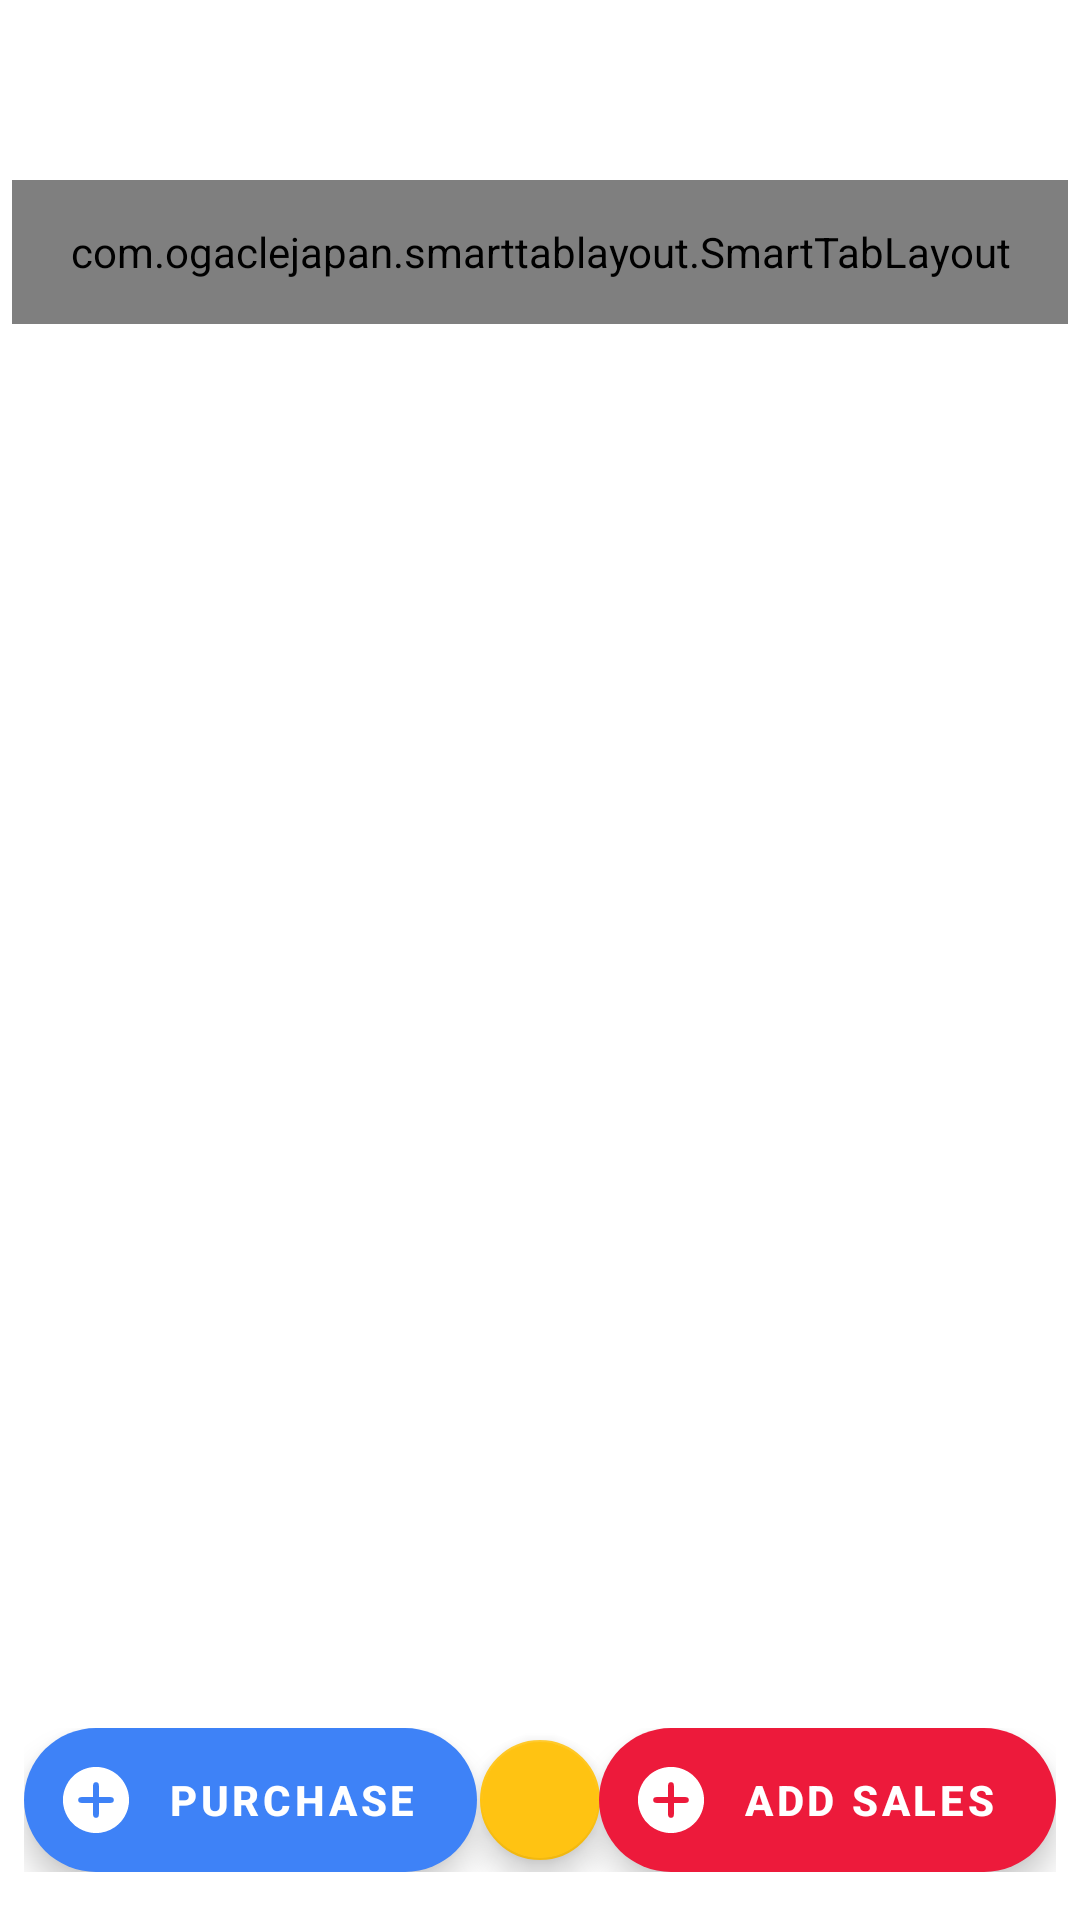

Here is an Android app screen rendered from its layout file. Give the layout XML and the strings, colors and styles it references.
<!-- AndroidManifest.xml: application theme Theme.Vyapar -->
<!-- res/layout/fragment_dashboard.xml -->
<?xml version="1.0" encoding="utf-8"?>
<RelativeLayout
    xmlns:android="http://schemas.android.com/apk/res/android"
    xmlns:app="http://schemas.android.com/apk/res-auto"
    xmlns:tools="http://schemas.android.com/tools"
    android:layout_width="match_parent"
    android:layout_height="match_parent"
    tools:context=".home.dashboard.DashboardFragment">

    <LinearLayout
        android:layout_width="match_parent"
        android:layout_height="wrap_content"
        android:orientation="vertical">

        <com.google.android.material.appbar.AppBarLayout
            android:id="@+id/appbar"
            android:layout_width="match_parent"
            android:layout_height="wrap_content"
            android:background="@color/appBarColor">

            <androidx.appcompat.widget.Toolbar
                android:id="@+id/toolbar"
                android:layout_width="match_parent"
                android:layout_height="wrap_content" />

        </com.google.android.material.appbar.AppBarLayout>

        

        <androidx.recyclerview.widget.RecyclerView
            android:id="@+id/monthSummaryRecyclerView"
            android:layout_width="match_parent"
            android:layout_height="wrap_content"/>

        <com.ogaclejapan.smarttablayout.SmartTabLayout
            android:id="@+id/viewpagertab"
            android:layout_width="match_parent"
            android:layout_height="@dimen/margin48"
            android:layout_marginStart="@dimen/margin4"
            android:layout_marginTop="@dimen/margin4"
            android:layout_marginEnd="@dimen/margin4"
            app:stl_clickable="true"
            app:stl_defaultTabBackground="?attr/selectableItemBackground"
            app:stl_defaultTabTextAllCaps="false"
            app:stl_defaultTabTextColor="@drawable/custom_tabselector"
            app:stl_defaultTabTextHorizontalPadding="36dp"
            app:stl_defaultTabTextMinWidth="0dp"
            app:stl_defaultTabTextSize="@dimen/sp14"
            app:stl_distributeEvenly="false"
            app:stl_dividerColor="#FFFFFF"
            app:stl_dividerThickness="@dimen/margin0"
            app:stl_drawDecorationAfterTab="true"
            app:stl_indicatorAlwaysInCenter="false"
            app:stl_indicatorColor="@color/appColorLight"
            app:stl_indicatorCornerRadius="@dimen/margin24"
            app:stl_indicatorGravity="center"
            app:stl_indicatorInFront="false"
            app:stl_indicatorInterpolation="smart"
            app:stl_indicatorThickness="40dp"
            app:stl_indicatorWidth="auto"
            app:stl_indicatorWithoutPadding="false"
            app:stl_overlineColor="#4D000000"
            app:stl_overlineThickness="0dp"
            app:stl_titleOffset="24dp"
            app:stl_underlineColor="#FFFFFF"
            app:stl_underlineThickness="0dp" />

        <androidx.viewpager.widget.ViewPager
            android:id="@+id/viewPager"
            android:layout_width="match_parent"
            android:layout_height="match_parent" />

    </LinearLayout>

    <RelativeLayout
        android:layout_width="match_parent"
        android:layout_height="wrap_content"
        android:layout_alignParentBottom="true"
        android:layout_marginStart="@dimen/margin8"
        android:layout_marginEnd="@dimen/margin8"
        android:layout_marginBottom="@dimen/margin16"
        >

        <com.google.android.material.floatingactionbutton.ExtendedFloatingActionButton
            android:id="@+id/addPurchaseFab"
            android:layout_width="wrap_content"
            android:layout_height="wrap_content"
            android:layout_alignParentStart="true"
            android:text="@string/purchase"
            app:backgroundTint="@color/blue"
            android:textColor="@color/textColorOpposite"
            android:textStyle="bold"
            app:iconTint="@color/textColorOpposite"
            app:icon="@drawable/ic_add_round"/>

        <com.google.android.material.floatingactionbutton.FloatingActionButton
            android:id="@+id/fabStar"
            android:layout_width="wrap_content"
            android:layout_height="wrap_content"
            android:layout_centerHorizontal="true"
            android:layout_centerVertical="true"
            android:src="@drawable/ic_add"
            app:fabSize="mini"
            app:tint="@color/textColorOpposite" />

        <com.google.android.material.floatingactionbutton.ExtendedFloatingActionButton
            android:id="@+id/addSalesFab"
            android:layout_width="wrap_content"
            android:layout_height="wrap_content"
            android:layout_alignParentEnd="true"
            android:text="@string/add_sales"
            app:backgroundTint="@color/purple_500"
            android:textColor="@color/textColorOpposite"
            android:textStyle="bold"
            app:iconTint="@color/textColorOpposite"
            app:icon="@drawable/ic_add_round"/>

    </RelativeLayout>

</RelativeLayout>
<!-- resources referenced by this layout -->
<resources>
  <color name="appBarColor">#ffffff</color>
  <color name="appColorLight">#60ed1a3b</color>
  <color name="blue">#3E82F7</color>
  <color name="purple_500">#ed1a3b</color>
  <color name="textColorOpposite">#ffffff</color>
  <dimen name="margin0">0dp</dimen>
  <dimen name="margin16">16dp</dimen>
  <dimen name="margin24">24dp</dimen>
  <dimen name="margin4">4dp</dimen>
  <dimen name="margin48">48dp</dimen>
  <dimen name="margin8">8dp</dimen>
  <dimen name="sp14">14sp</dimen>
  <!-- drawable custom_tabselector (drawable) -->
  <?xml version="1.0" encoding="utf-8"?>
  <selector xmlns:android="http://schemas.android.com/apk/res/android">
      <item android:color="@color/purple_500" android:state_selected="true"/>
      <item android:color="@color/textColorHigh" android:state_selected="false"/>
  </selector>
  <!-- drawable ic_add_round (drawable) -->
  <vector xmlns:android="http://schemas.android.com/apk/res/android"
      android:width="24dp"
      android:height="24dp"
      android:viewportWidth="24"
      android:viewportHeight="24">
    <path
        android:pathData="M10.6723,1.0571c-2.3435,0.2859 -4.5979,1.3545 -6.2853,2.9809 -0.6468,0.6234 -1.0546,1.1014 -1.5467,1.8373 -0.9046,1.3405 -1.5186,2.9528 -1.7717,4.6495 -0.0937,0.6515 -0.0797,2.4513 0.0234,3.0934 0.3281,1.9873 1.0921,3.7496 2.2685,5.2401 0.3422,0.4359 1.3452,1.4389 1.7811,1.7811 1.4858,1.1718 3.2715,1.9451 5.2401,2.2685 0.7265,0.1172 2.5075,0.1172 3.234,-0 2.3763,-0.389 4.3777,-1.378 6.0369,-2.9809 1.8795,-1.8186 3.0559,-4.2511 3.3184,-6.8711 0.0656,-0.6843 0.0328,-2.0576 -0.075,-2.7185 -0.7921,-4.9823 -4.7761,-8.7741 -9.7818,-9.3037 -0.6046,-0.0609 -1.8139,-0.0516 -2.4419,0.0234zM12.4018,6.1238c0.2156,0.1031 0.4687,0.3984 0.5296,0.614 0.0328,0.1125 0.0516,0.928 0.0516,2.2263l0,2.0529 2.0529,-0c1.2983,-0 2.1138,0.0187 2.2263,0.0516 0.2156,0.0609 0.5109,0.314 0.614,0.5296 0.0422,0.0891 0.075,0.2672 0.075,0.4031 0,0.1359 -0.0328,0.314 -0.075,0.4031 -0.1031,0.2156 -0.3984,0.4687 -0.614,0.5296 -0.1125,0.0328 -0.928,0.0516 -2.2263,0.0516l-2.0529,-0 0,2.0482c0,1.303 -0.0187,2.1185 -0.0516,2.231 -0.0609,0.2156 -0.314,0.5109 -0.5296,0.614 -0.2062,0.0984 -0.5999,0.0984 -0.8062,-0 -0.2156,-0.1031 -0.4687,-0.3984 -0.5296,-0.614 -0.0328,-0.1125 -0.0516,-0.928 -0.0516,-2.231l0,-2.0482 -2.0482,-0c-1.303,-0 -2.1185,-0.0187 -2.231,-0.0516 -0.2156,-0.0609 -0.5109,-0.314 -0.614,-0.5296 -0.0984,-0.2062 -0.0984,-0.5999 0,-0.8062 0.1031,-0.2156 0.3984,-0.4687 0.614,-0.5296 0.1125,-0.0328 0.928,-0.0516 2.231,-0.0516l2.0482,-0 0,-2.0529c0,-1.2983 0.0187,-2.1138 0.0516,-2.2263 0.0562,-0.2109 0.3093,-0.5062 0.5249,-0.614 0.1922,-0.0937 0.6093,-0.0937 0.8109,-0z"
        android:fillColor="@color/iconColor"
        android:strokeColor="#00000000"/>
  </vector>
  <string name="add_sales">Add Sales</string>
  <string name="purchase">Purchase</string>
  <style name="Theme.Vyapar" parent="Theme.MaterialComponents.DayNight.DarkActionBar">
          
          <item name="colorPrimary">@color/purple_500</item>
          <item name="colorPrimaryVariant">@color/purple_700</item>
          <item name="colorOnPrimary">@color/white</item>
          
          <item name="colorSecondary">@color/teal_200</item>
          <item name="colorSecondaryVariant">@color/teal_700</item>
          <item name="colorOnSecondary">@color/black</item>
          
          <item name="android:statusBarColor" tools:targetApi="l">?attr/colorPrimaryVariant</item>
          
      </style>
  <color name="textColorHigh">#87000000</color>
  <color name="iconColor">#000000</color>
  <color name="purple_700">#ed1a3b</color>
  <color name="white">#FFFFFFFF</color>
  <color name="teal_200">#ffc312</color>
  <color name="teal_700">#f79f1f</color>
  <color name="black">#FF000000</color>
</resources>
